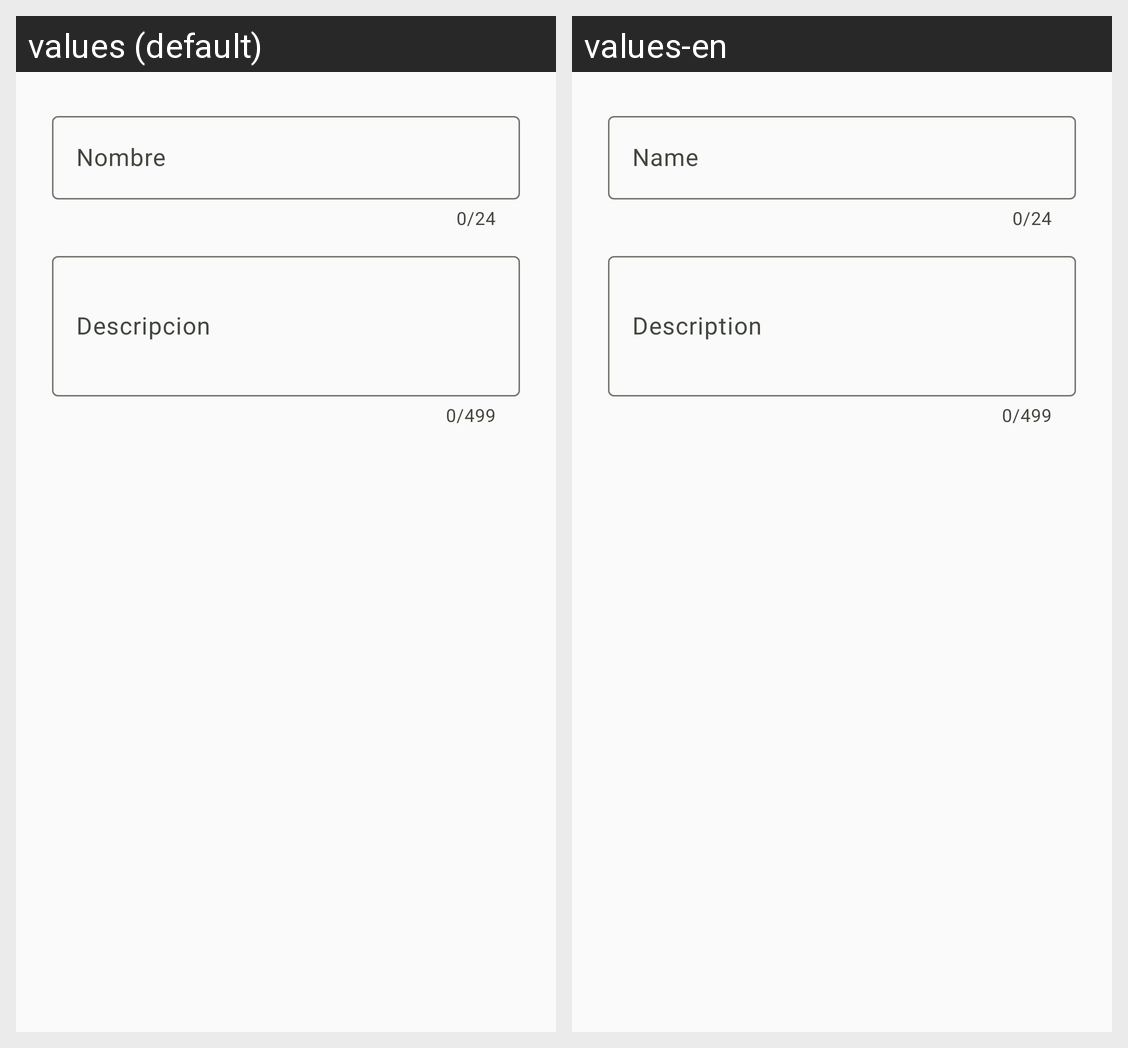

Translations of the strings shown on this Android screen, per locale in the grid:
Android screen res/layout/dialogo_anadir_poi.xml rendered under 2 locales, left to right: values (default), values-en. Device: Nexus 5 (rendered at 1080×1920; each locale shown at half size, 540×960, under a caption strip naming it); theme Theme.VistaDrive.
Strings drawn on this screen, with the default value and each locale's value (text and hints the layout hard-codes, and strings that could not be matched under every locale, appear in the picture but are not listed):

nombre
  values: Nombre
  values-en: Name

descripcion
  values: Descripcion
  values-en: Description
